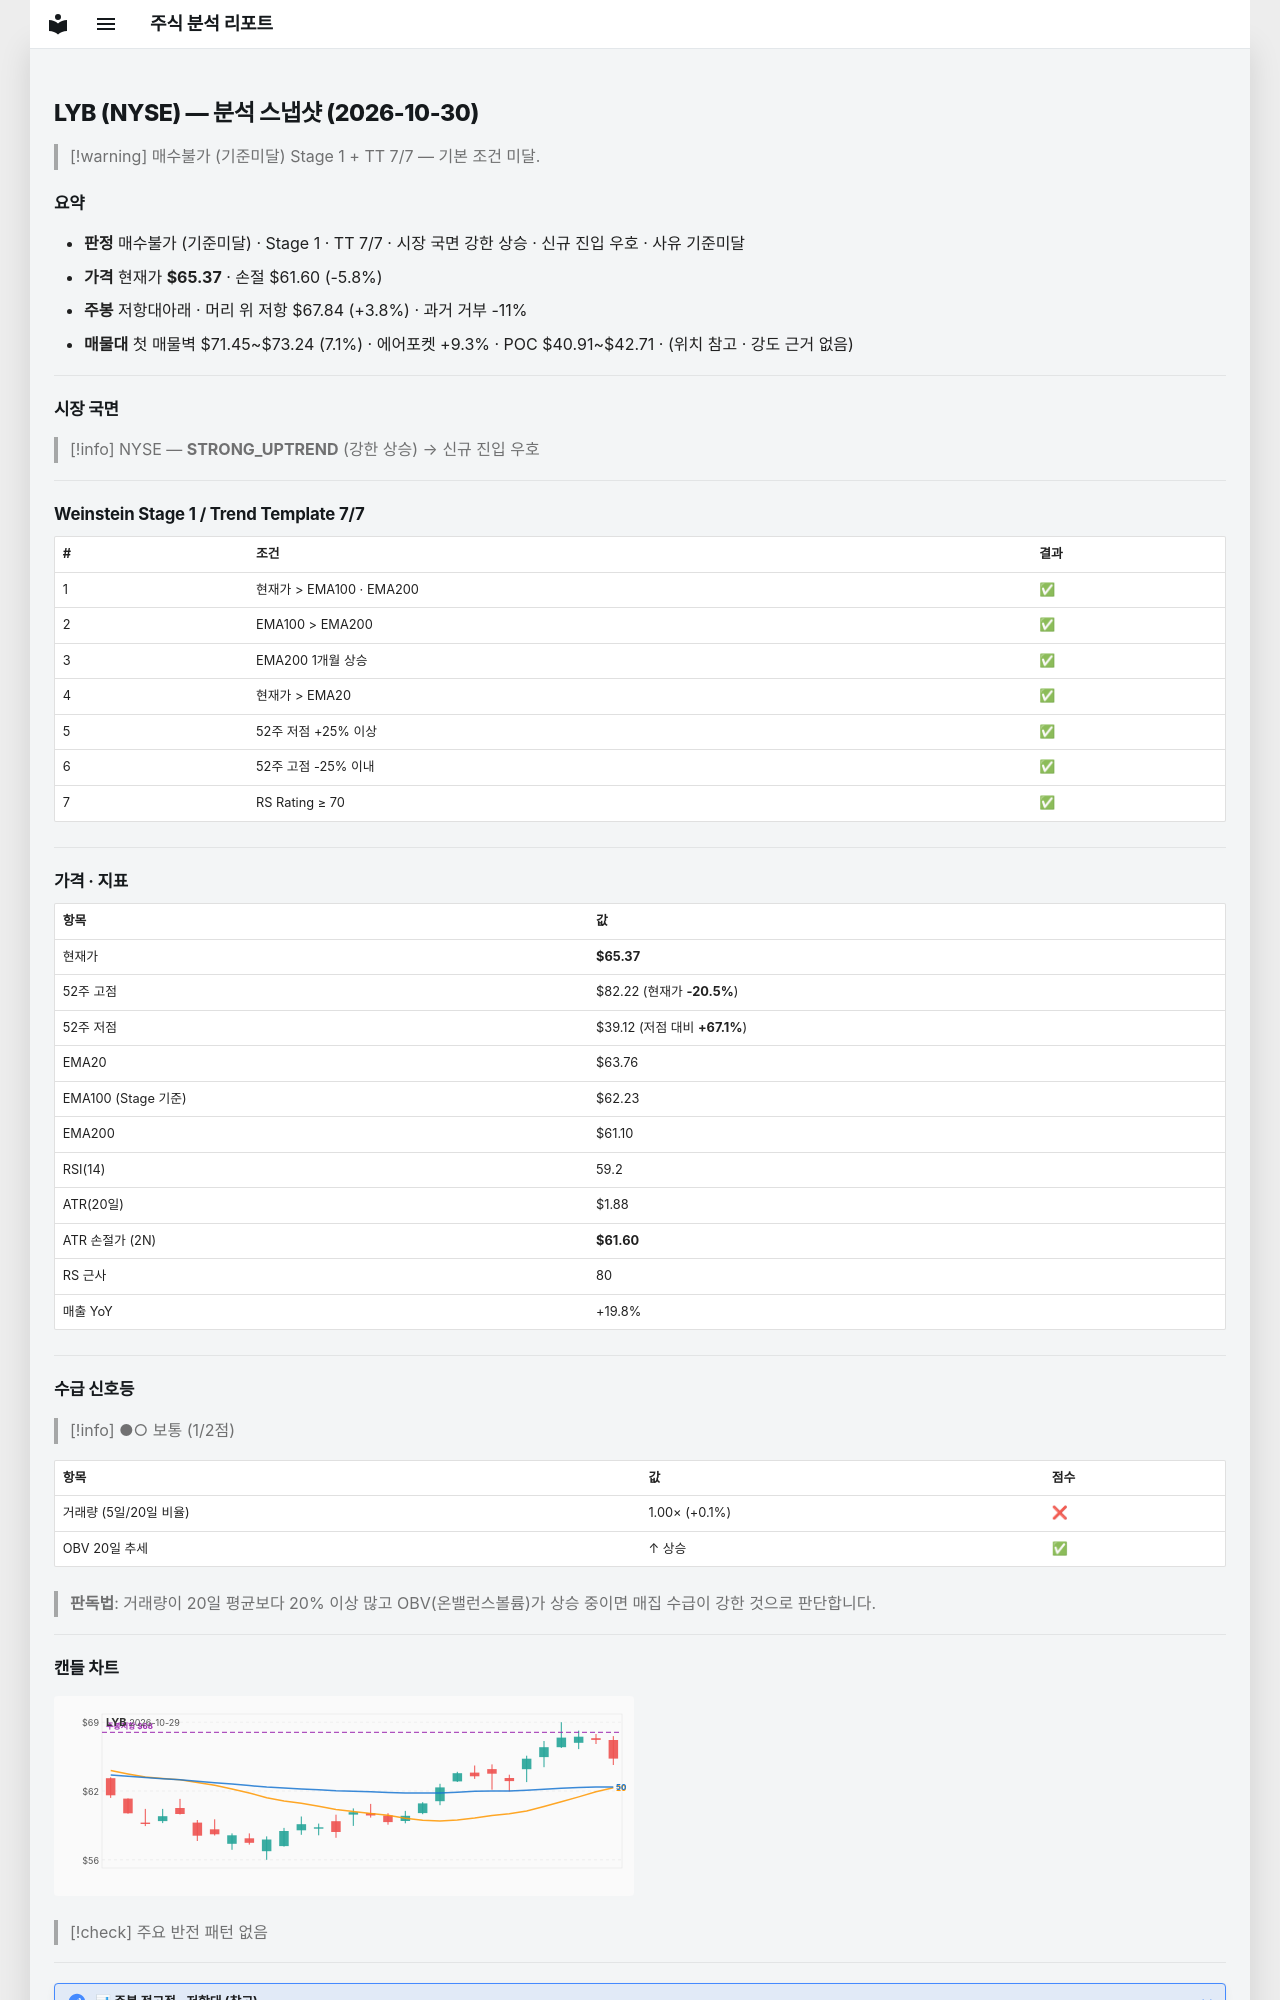

repository: soloandco/stock-reports · page: snapshots/LYB-2026-10-30/index.html · generator: mkdocs

---
type: analysis-snapshot
title: LYB 분석 스냅샷
ticker: LYB
market: NYSE
created: 2026-10-30
updated: 2026-10-30
bar-date: 2026-10-29
verdict: 매수불가
verdict-reason: 기준미달
real-rr: 0.66
sma50-gap-pct: 2.5
weekly-position: 저항대아래
weekly-overhead-price: 67.84
weekly-overhead-pct: 3.8
stage: 1
trend-template-score: 7
tt-max: 7
ma-set: ema-20-100-200
price: 65.37000274658203
stop-price: 61.60063584926445
market-regime: STRONG_UPTREND
supply-demand-score: 1/2
supply-demand-label: 보통
status: tracking
tags:
  - stock-agent
  - watchlist
  - LYB
  - analysis
related:
  - "[[analysis-template]]"
---

# LYB (NYSE) — 분석 스냅샷 (2026-10-30)

> [!warning] 매수불가 (기준미달)
> Stage 1 + TT 7/7 — 기본 조건 미달.

## 요약

- **판정** 매수불가 (기준미달) · Stage 1 · TT 7/7 · 시장 국면 강한 상승 · 신규 진입 우호 · 사유 기준미달
- **가격** 현재가 **$65.37** · 손절 $61.60 (-5.8%)
- **주봉** 저항대아래 · 머리 위 저항 $67.84 (+3.8%) · 과거 거부 -11%
- **매물대** 첫 매물벽 $71.45~$73.24 (7.1%) · 에어포켓 +9.3% · POC $40.91~$42.71 · (위치 참고 · 강도 근거 없음)

---

## 시장 국면

> [!info] NYSE — **STRONG_UPTREND** (강한 상승) → 신규 진입 우호

---

## Weinstein Stage 1 / Trend Template 7/7

| # | 조건 | 결과 |
|---|------|------|
| 1 | 현재가 > EMA100 · EMA200 | ✅ |
| 2 | EMA100 > EMA200 | ✅ |
| 3 | EMA200 1개월 상승 | ✅ |
| 4 | 현재가 > EMA20 | ✅ |
| 5 | 52주 저점 +25% 이상 | ✅ |
| 6 | 52주 고점 -25% 이내 | ✅ |
| 7 | RS Rating ≥ 70 | ✅ |

---

## 가격 · 지표

| 항목 | 값 |
|------|---|
| 현재가 | **$65.37** |
| 52주 고점 | $82.22 (현재가 **-20.5%**) |
| 52주 저점 | $39.12 (저점 대비 **+67.1%**) |
| EMA20 | $63.76 |
| EMA100 (Stage 기준) | $62.23 |
| EMA200 | $61.10 |
| RSI(14) | 59.2 |
| ATR(20일) | $1.88 |
| ATR 손절가 (2N) | **$61.60** |
| RS 근사 | 80 |
| 매출 YoY | +19.8% |

---
## 수급 신호등

> [!info] ●○ 보통 (1/2점)

| 항목 | 값 | 점수 |
|------|------|------|
| 거래량 (5일/20일 비율) | 1.00× (+0.1%) | ❌ |
| OBV 20일 추세 | ↑ 상승 | ✅ |

> **판독법**: 거래량이 20일 평균보다 20% 이상 많고 OBV(온밸런스볼륨)가 상승 중이면 매집 수급이 강한 것으로 판단합니다.

---
